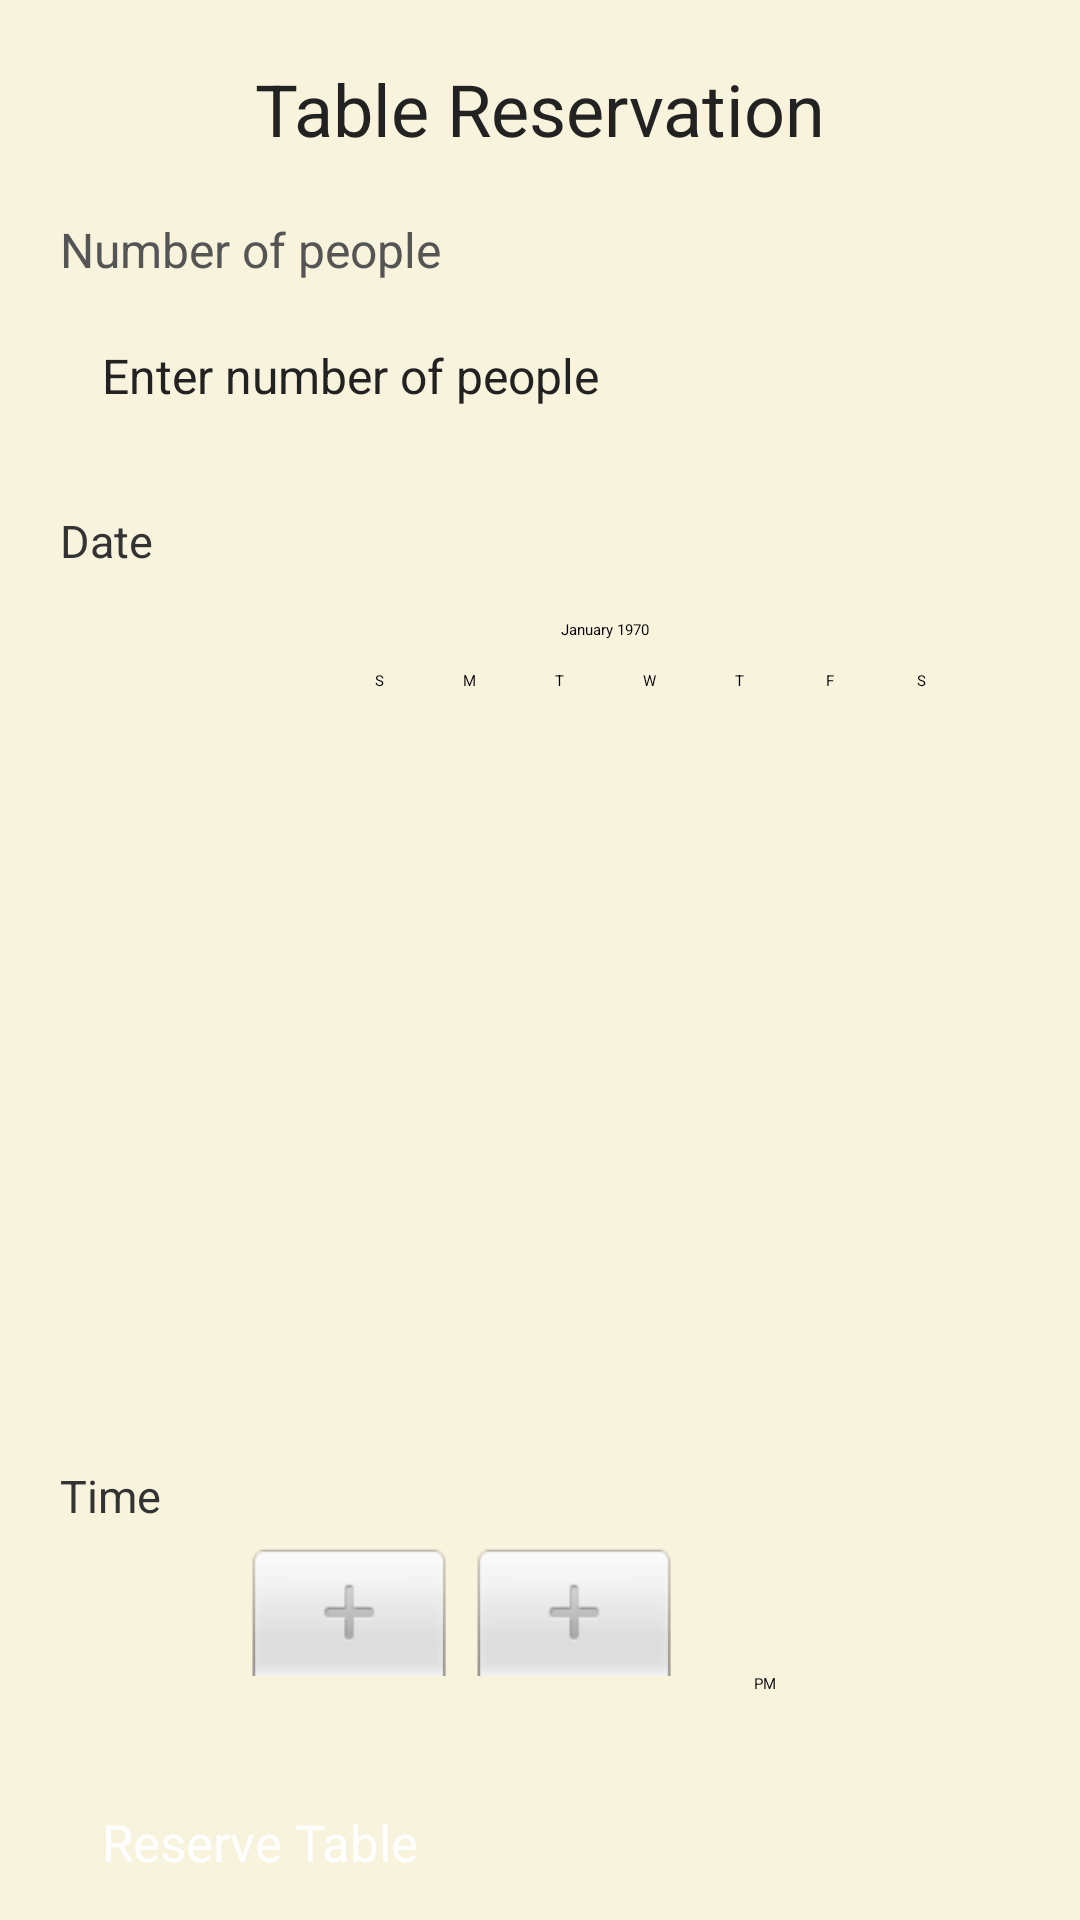

The Android layout XML behind this screen, and the referenced resources:
<!-- AndroidManifest.xml: application theme Theme.OOPS -->
<!-- res/layout/activity_reservation.xml -->
<?xml version="1.0" encoding="utf-8"?>
<ScrollView xmlns:android="http://schemas.android.com/apk/res/android"
    android:layout_width="match_parent"
    android:layout_height="match_parent"
    android:background="@color/cream">

    <LinearLayout
        android:layout_width="match_parent"
        android:layout_height="wrap_content"
        android:orientation="vertical"
        android:padding="20dp">

        <TextView
            android:layout_width="match_parent"
            android:layout_height="wrap_content"
            android:text="Table Reservation"
            android:textSize="24sp"
            android:textColor="#222"
            android:gravity="center"
            android:layout_marginBottom="20dp" />

        <TextView
            android:layout_width="match_parent"
            android:layout_height="wrap_content"
            android:text="Number of people"
            android:textSize="16sp"
            android:textColor="#555"
            android:layout_marginBottom="8dp" />

        <EditText
            android:id="@+id/etPartySize"
            android:layout_width="match_parent"
            android:layout_height="48dp"
            android:hint="Enter number of people"
            android:inputType="number"
            android:textColor="#222"
            android:padding="14dp"
            android:textSize="16sp"
            android:layout_marginBottom="20dp" />

        <TextView
            android:layout_width="wrap_content"
            android:layout_height="wrap_content"
            android:text="Date"
            android:textColor="#333"
            android:textSize="15sp"
            android:layout_marginBottom="6dp" />

        <DatePicker
            android:id="@+id/datePicker"
            android:layout_width="wrap_content"
            android:layout_height="wrap_content"
            android:layout_gravity="center"
            android:calendarViewShown="true"
            android:maxWidth="250dp"
            android:spinnersShown="false" />

        <TextView
            android:layout_width="wrap_content"
            android:layout_height="wrap_content"
            android:text="Time"
            android:textColor="#333"
            android:textSize="15sp"
            android:layout_marginTop="12dp"
            android:layout_marginBottom="6dp" />

        <TimePicker
            android:id="@+id/timePicker"
            android:layout_width="wrap_content"
            android:layout_height="wrap_content"
            android:maxWidth="200dp"
            android:layout_gravity="center" />

        <Button
            android:id="@+id/btnSearch"
            android:layout_width="match_parent"
            android:layout_height="wrap_content"
            android:text="Reserve Table"
            android:textColor="#fff"
            android:backgroundTint="@color/brown_dark"
            android:textSize="17sp"
            android:layout_marginTop="24dp"
            android:padding="14dp"
            android:elevation="4dp" />

    </LinearLayout>
</ScrollView>
<!-- resources referenced by this layout -->
<resources>
  <color name="brown_dark">#5D4037</color>
  <color name="cream">#F8F3DD</color>
  <style name="Theme.OOPS" parent="Base.Theme.OOPS">
          
          <item name="android:navigationBarColor">@android:color/transparent</item>
          <item name="android:statusBarColor">@android:color/transparent</item>
          <item name="android:windowLightStatusBar">?attr/isLightTheme</item>
      </style>
</resources>
